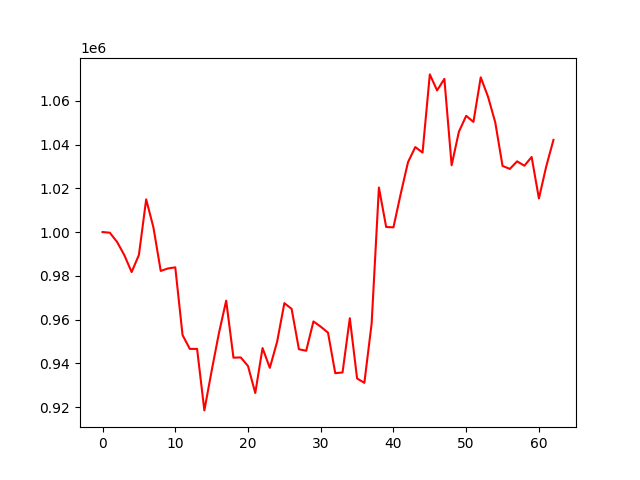

The data file committed next to this chart (first rows):
account_value, date, daily_return
1000000, 2021-08-02, 
999700, 2021-08-03, -0.0003001
995477, 2021-08-04, -0.004224
989411, 2021-08-05, -0.006094
981712, 2021-08-06, -0.007781
989546, 2021-08-09, 0.00798
1014942, 2021-08-10, 0.02566
1002054, 2021-08-11, -0.0127
982229, 2021-08-12, -0.01978
983368, 2021-08-13, 0.001159
983869, 2021-08-16, 0.0005102
952931, 2021-08-17, -0.03145
946599, 2021-08-18, -0.006644
946595, 2021-08-19, -4.598914984055291e-06
918492, 2021-08-20, -0.02969
936558, 2021-08-23, 0.01967
953774, 2021-08-24, 0.01838
968656, 2021-08-25, 0.0156
942587, 2021-08-26, -0.02691
942695, 2021-08-27, 0.0001151
938772, 2021-08-30, -0.004161
926460, 2021-08-31, -0.01311
946980, 2021-09-01, 0.02215
937940, 2021-09-02, -0.009546
949799, 2021-09-03, 0.01264
967508, 2021-09-06, 0.01865
964870, 2021-09-07, -0.002727
946445, 2021-09-08, -0.0191
945741, 2021-09-09, -0.0007443
959146, 2021-09-10, 0.01417
956756, 2021-09-13, -0.002492
954017, 2021-09-14, -0.002863
935494, 2021-09-15, -0.01942
935834, 2021-09-16, 0.0003642
960637, 2021-09-17, 0.0265
933070, 2021-09-22, -0.0287
931089, 2021-09-23, -0.002124
958219, 2021-09-24, 0.02914
1020338, 2021-09-27, 0.06483
1002305, 2021-09-28, -0.01767
1002155, 2021-09-29, -0.0001499
1017490, 2021-09-30, 0.0153
1031915, 2021-10-08, 0.01418
1038828, 2021-10-11, 0.006699
1036313, 2021-10-12, -0.002421
1072045, 2021-10-13, 0.03448
1064720, 2021-10-14, -0.006833
1069986, 2021-10-15, 0.004946
1030535, 2021-10-18, -0.03687
1045865, 2021-10-19, 0.01488
1053108, 2021-10-20, 0.006926
1050334, 2021-10-21, -0.002635
1070703, 2021-10-22, 0.01939
1061877, 2021-10-25, -0.008244
1050087, 2021-10-26, -0.0111
1030225, 2021-10-27, -0.01892
1028845, 2021-10-28, -0.001339
1032313, 2021-10-29, 0.00337
1030312, 2021-11-01, -0.001938
1034303, 2021-11-02, 0.003873
... 3 more rows
